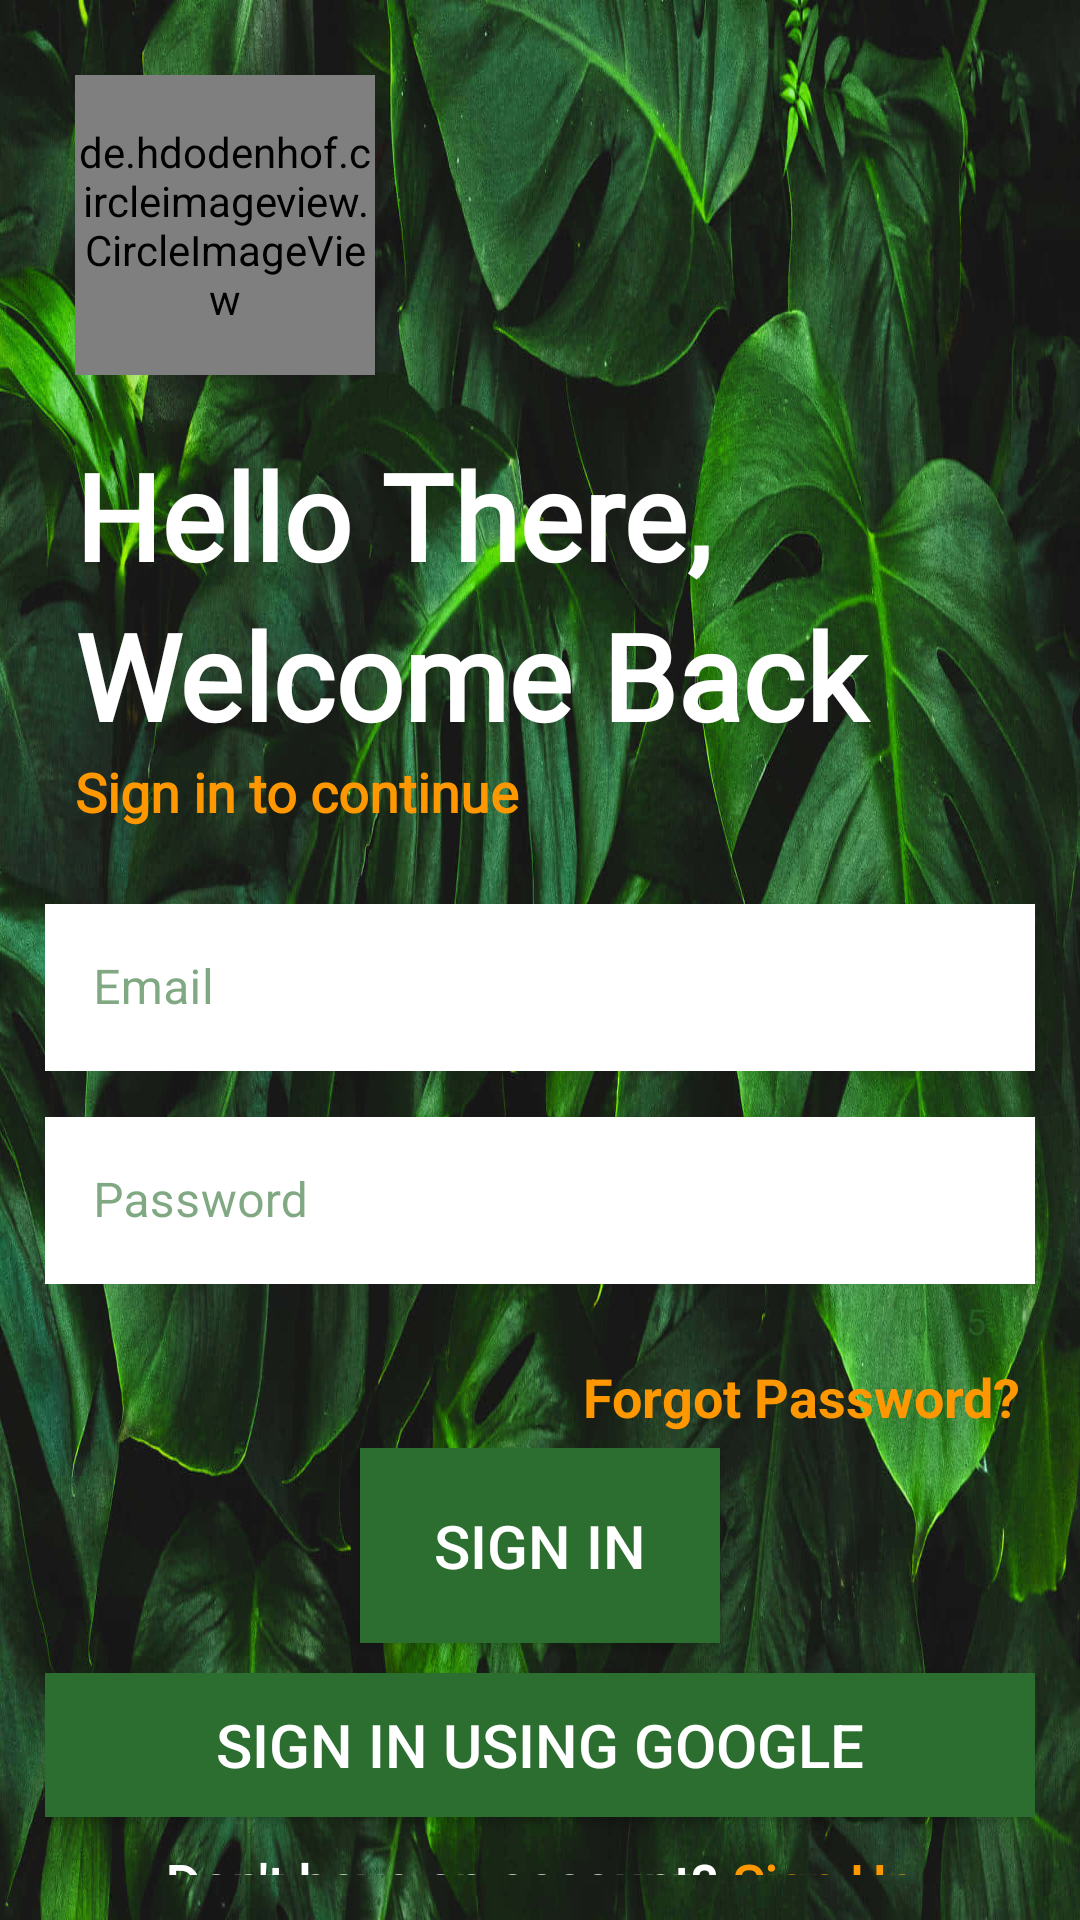

Here is an Android app screen rendered from its layout file. Give the layout XML and the strings, colors and styles it references.
<!-- AndroidManifest.xml: application theme AppTheme -->
<!-- res/layout/activity_sign_in.xml -->
<?xml version="1.0" encoding="utf-8"?>
<LinearLayout xmlns:android="http://schemas.android.com/apk/res/android"
    xmlns:app="http://schemas.android.com/apk/res-auto"
    xmlns:tools="http://schemas.android.com/tools"
    android:layout_width="match_parent"
    android:layout_height="match_parent"
    android:gravity="center"
    android:padding="15dp"
    android:background="@drawable/auth_bg"
    android:orientation="vertical"
    tools:context=".activities.SignInActivity">
    <LinearLayout
        android:layout_width="match_parent"
        android:layout_height="wrap_content"
        android:orientation="vertical"
        android:gravity="left"
        android:padding="10dp"
        >
        <de.hdodenhof.circleimageview.CircleImageView
            android:id="@+id/logo_sign_in"
            android:layout_width="100dp"
            android:layout_height="100dp"
            android:src="@drawable/app_icon"
            android:layout_marginBottom="20dp"
            android:transitionName="logo_image"
            />

        <TextView
            android:id="@+id/ht_sign_in"
            android:layout_width="match_parent"
            android:layout_height="wrap_content"
            android:fontFamily="@font/antic"
            android:text="Hello There,"
            android:textSize="40sp"
            android:textStyle="bold"
            android:transitionName="title"
            android:textColor="@color/white"
            />
        <TextView
            android:id="@+id/wb_sign_in"
            android:layout_width="match_parent"
            android:layout_height="wrap_content"
            android:fontFamily="@font/antic"
            android:text="Welcome Back"
            android:textSize="40sp"
            android:textStyle="bold"
            android:transitionName="subtitle"
            android:textColor="@color/white"
            />
        <TextView
            android:layout_width="match_parent"
            android:layout_height="wrap_content"
            android:fontFamily="@font/antic"
            android:text="Sign in to continue"
            android:textSize="18sp"
            android:textStyle="bold"
            android:id="@+id/sub_sign_in"
            android:transitionName="sub_anim"
            android:textColor="@color/colorAccent"
            />
    </LinearLayout>
    <com.google.android.material.textfield.TextInputLayout
        android:layout_width="match_parent"
        android:layout_height="wrap_content"
        android:hint="Email"
        android:layout_marginTop="10dp"
        style="@style/Widget.MaterialComponents.TextInputLayout.OutlinedBox"
        >
        <com.google.android.material.textfield.TextInputEditText
            android:layout_width="match_parent"
            android:layout_height="wrap_content"
            android:background="@color/white"
            android:id="@+id/email_sign_in"
            android:transitionName="email_anim"
            />

    </com.google.android.material.textfield.TextInputLayout>
    <com.google.android.material.textfield.TextInputLayout
        android:layout_width="match_parent"
        android:layout_height="wrap_content"
        android:layout_marginTop="10dp"
        app:counterEnabled="true"
        app:counterMaxLength="15"
        android:hint="Password"
        style="@style/Widget.MaterialComponents.TextInputLayout.OutlinedBox"
        >
        <com.google.android.material.textfield.TextInputEditText
            android:layout_width="match_parent"
            android:layout_height="wrap_content"
            android:background="@color/white"
            android:id="@+id/password_sign_in"
            transitionName="pw_anim"
            />

    </com.google.android.material.textfield.TextInputLayout>
    <TextView
        android:id="@+id/forgot_password"
        android:layout_width="match_parent"
        android:layout_height="wrap_content"
        android:text="Forgot Password?"
        android:textColor="@color/colorAccent"
        android:padding="5dp"
        android:textSize="18sp"
        android:textStyle="bold"
        android:gravity="right"/>

    <LinearLayout
        android:layout_width="match_parent"
        android:layout_height="wrap_content"
        android:orientation="vertical"
        android:gravity="center"
        >
        <androidx.appcompat.widget.AppCompatButton
            android:id="@+id/sign_in_btn_sign_in"
            android:layout_width="120dp"
            android:layout_height="65dp"
            android:text="Sign In"
            android:textSize="20sp"
            android:padding="5dp"
            android:transitionName="button_anim"
            android:background="@color/colorPrimaryVariant"
            android:textColor="@color/white"
            android:layout_marginBottom="10dp"
            />
        <androidx.appcompat.widget.AppCompatButton
            android:id="@+id/google_btn_sign_in"
            android:layout_width="match_parent"
            android:layout_height="wrap_content"
            app:iconTint="@color/white"
            app:icon="@drawable/google"
            android:text="Sign in using Google"
            android:textSize="20sp"
            android:transitionName="google_anim"
            android:background="@color/colorPrimaryVariant"
            android:textColor="@color/white"
            />
        <LinearLayout
            android:id="@+id/bottom_linear_sign_in"
            android:layout_width="wrap_content"
            android:layout_height="wrap_content"
            android:layout_gravity="center"
            android:layout_marginTop="10dp"
            android:transitionName="linear_anim"
            >
            <TextView
                android:layout_width="wrap_content"
                android:layout_height="wrap_content"
                android:fontFamily="@font/antic"
                android:text="Don't have an account?"
                android:textSize="18sp"
                android:textStyle="bold"
                android:textColor="@color/white"
                />
            <TextView
                android:id="@+id/sign_up_tv_sign_in"
                android:layout_width="wrap_content"
                android:layout_height="wrap_content"
                android:fontFamily="@font/antic"
                android:text="Sign Up"
                android:textSize="18sp"
                android:textStyle="bold"
                android:textColor="@color/colorAccent"
                android:layout_marginLeft="5dp"
                />

        </LinearLayout>

    </LinearLayout>


</LinearLayout>
<!-- resources referenced by this layout -->
<resources>
  <color name="colorAccent">#FF9800</color>
  <color name="colorPrimaryVariant">#2C6E2F</color>
  <color name="white">#FFFFFFFF</color>
  <!-- drawable app_icon: webp bitmap (drawable, 18474 bytes) -->
  <!-- drawable auth_bg: jpg bitmap (drawable, 232832 bytes) -->
  <style name="AppTheme" parent="Theme.Material3.DayNight.NoActionBar">
          
          <item name="colorPrimary">@color/colorPrimary</item>
          <item name="colorPrimaryVariant">@color/colorPrimaryVariant</item>
          <item name="colorOnPrimary">@color/white</item>
  
          
          <item name="colorSecondary">@color/white</item>
          <item name="colorSecondaryVariant">@color/white</item>
          <item name="colorOnSecondary">@color/colorPrimaryVariant</item>
  
          
          <item name="android:colorBackground">@color/colorBackground</item>
          <item name="colorOnBackground">@color/colorPrimaryVariant</item>
  
          
          <item name="colorSurface">#FF5722</item>
          <item name="colorOnSurface">@color/colorPrimaryVariant</item>
  
          
          <item name="android:textColor">@color/white</item>
  
          
          <item name="android:windowLightStatusBar">true</item>
  
          
          <item name="android:statusBarColor">@color/colorPrimaryVariant</item>
          <item name="android:enforceStatusBarContrast" tools:targetApi="q">true</item>
  
          <item name="android:windowContentTransitions">true</item>
      </style>
  <color name="colorPrimary">#388E3C</color>
  <color name="colorBackground">#F5F5F5</color>
</resources>
